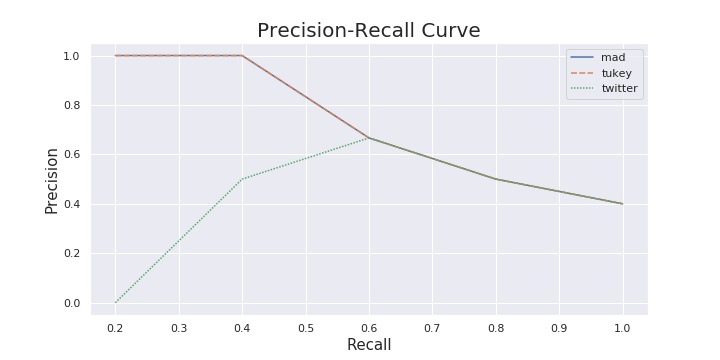

The data file committed next to this chart (first rows):
rank, mad, tukey, twitter
1, 1.0, 1.0, 0.0
2, 1.0, 1.0, 0.5
3, 0.6667, 0.6667, 0.6667
4, 0.5, 0.5, 0.5
5, 0.4, 0.4, 0.4
